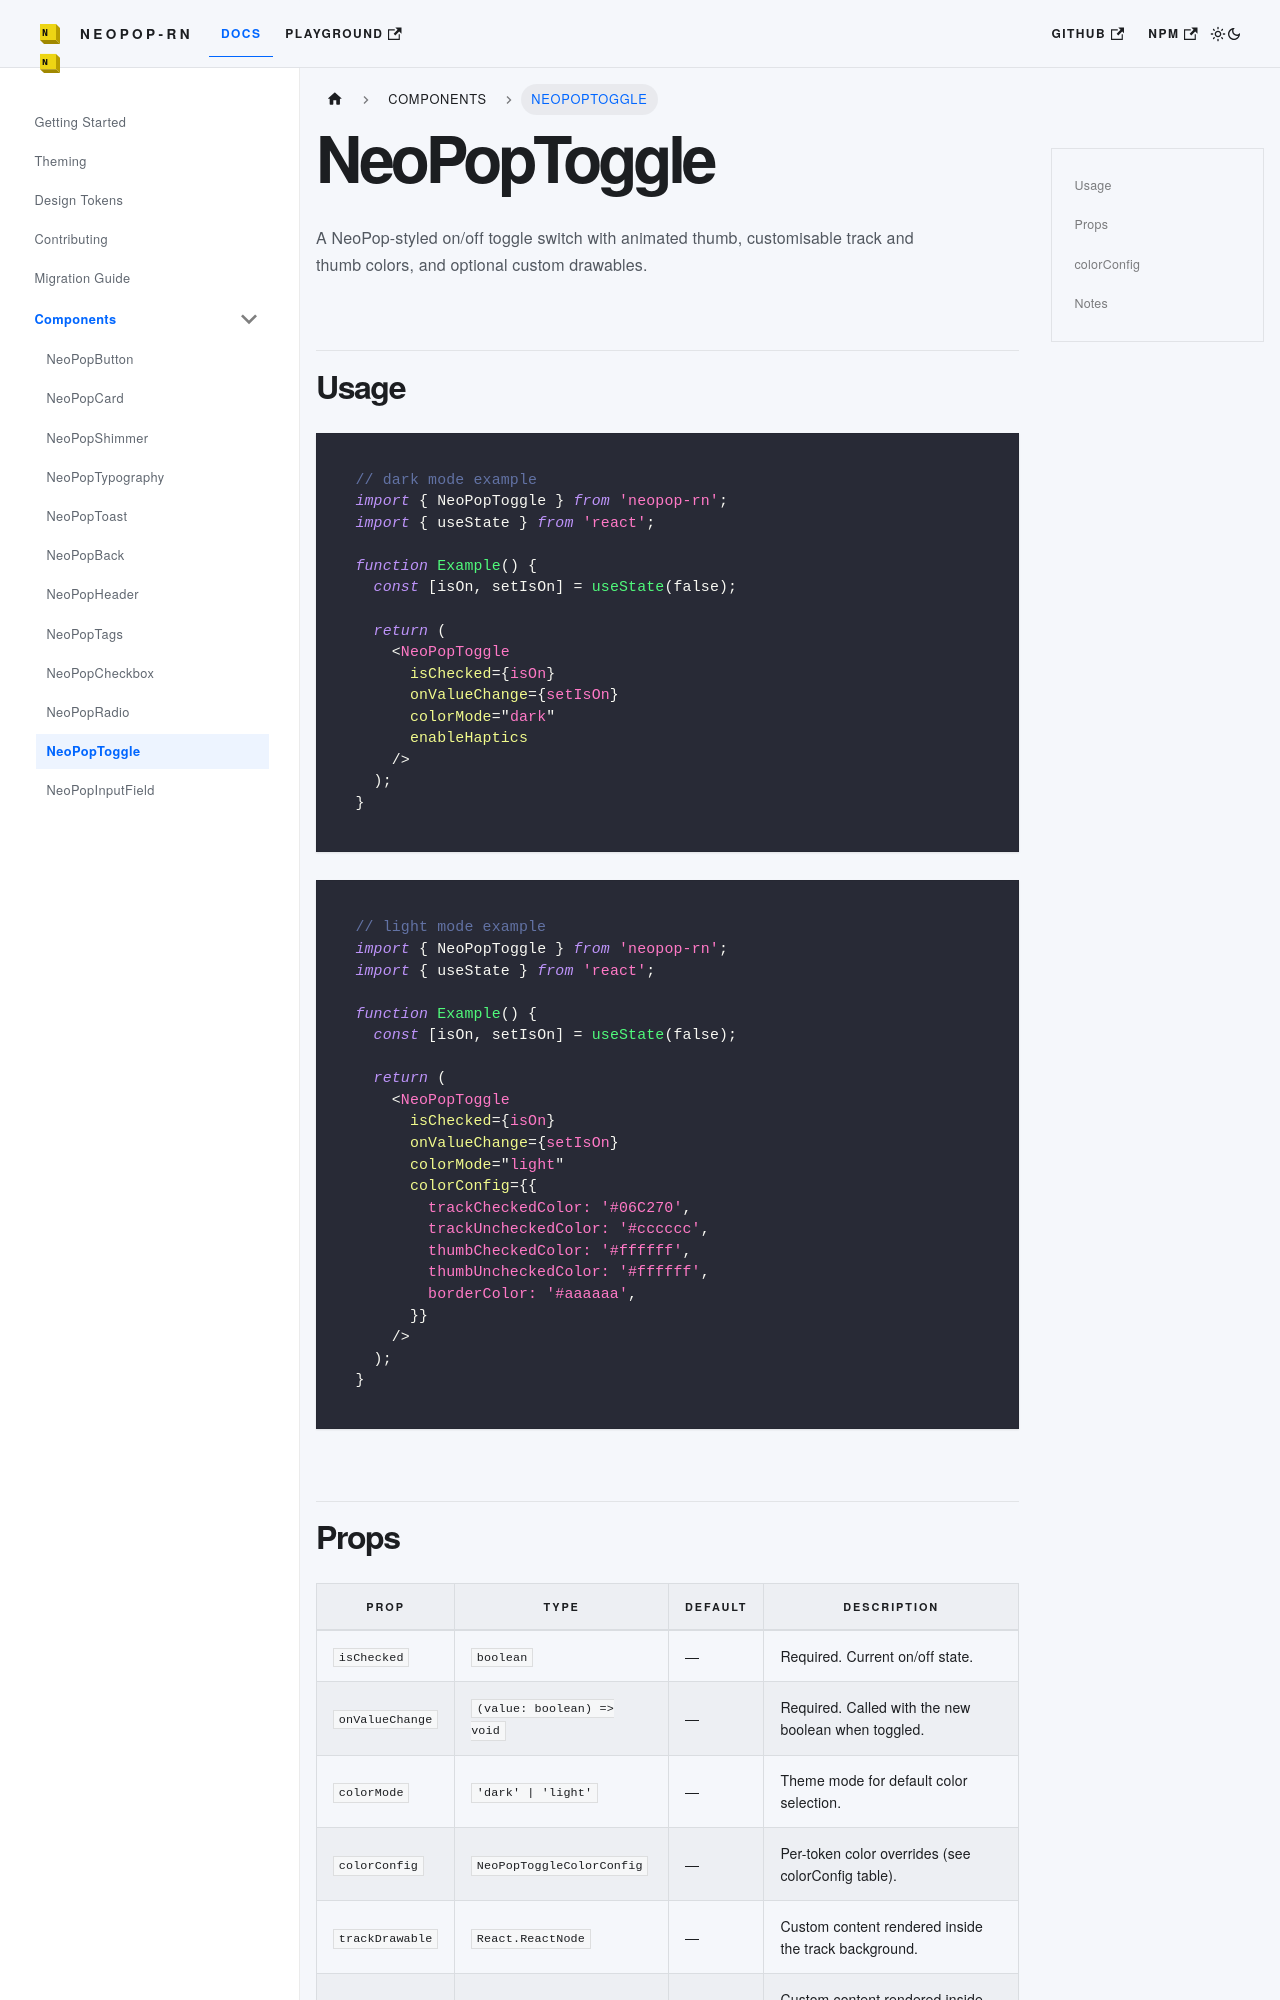

repository: codecollab-co/neopop-rn · page: docs/components/NeoPopToggle/index.html · generator: docusaurus

# NeoPopToggle

A NeoPop-styled on/off toggle switch with animated thumb, customisable track and thumb colors, and optional custom drawables.

## Usage

```tsx
// dark mode example
import { NeoPopToggle } from 'neopop-rn';
import { useState } from 'react';

function Example() {
  const [isOn, setIsOn] = useState(false);

  return (
    <NeoPopToggle
      isChecked={isOn}
      onValueChange={setIsOn}
      colorMode="dark"
      enableHaptics
    />
  );
}
```

```tsx
// light mode example
import { NeoPopToggle } from 'neopop-rn';
import { useState } from 'react';

function Example() {
  const [isOn, setIsOn] = useState(false);

  return (
    <NeoPopToggle
      isChecked={isOn}
      onValueChange={setIsOn}
      colorMode="light"
      colorConfig={{
        trackCheckedColor: '#06C270',
        trackUncheckedColor: '#cccccc',
        thumbCheckedColor: '#ffffff',
        thumbUncheckedColor: '#ffffff',
        borderColor: '#aaaaaa',
      }}
    />
  );
}
```
